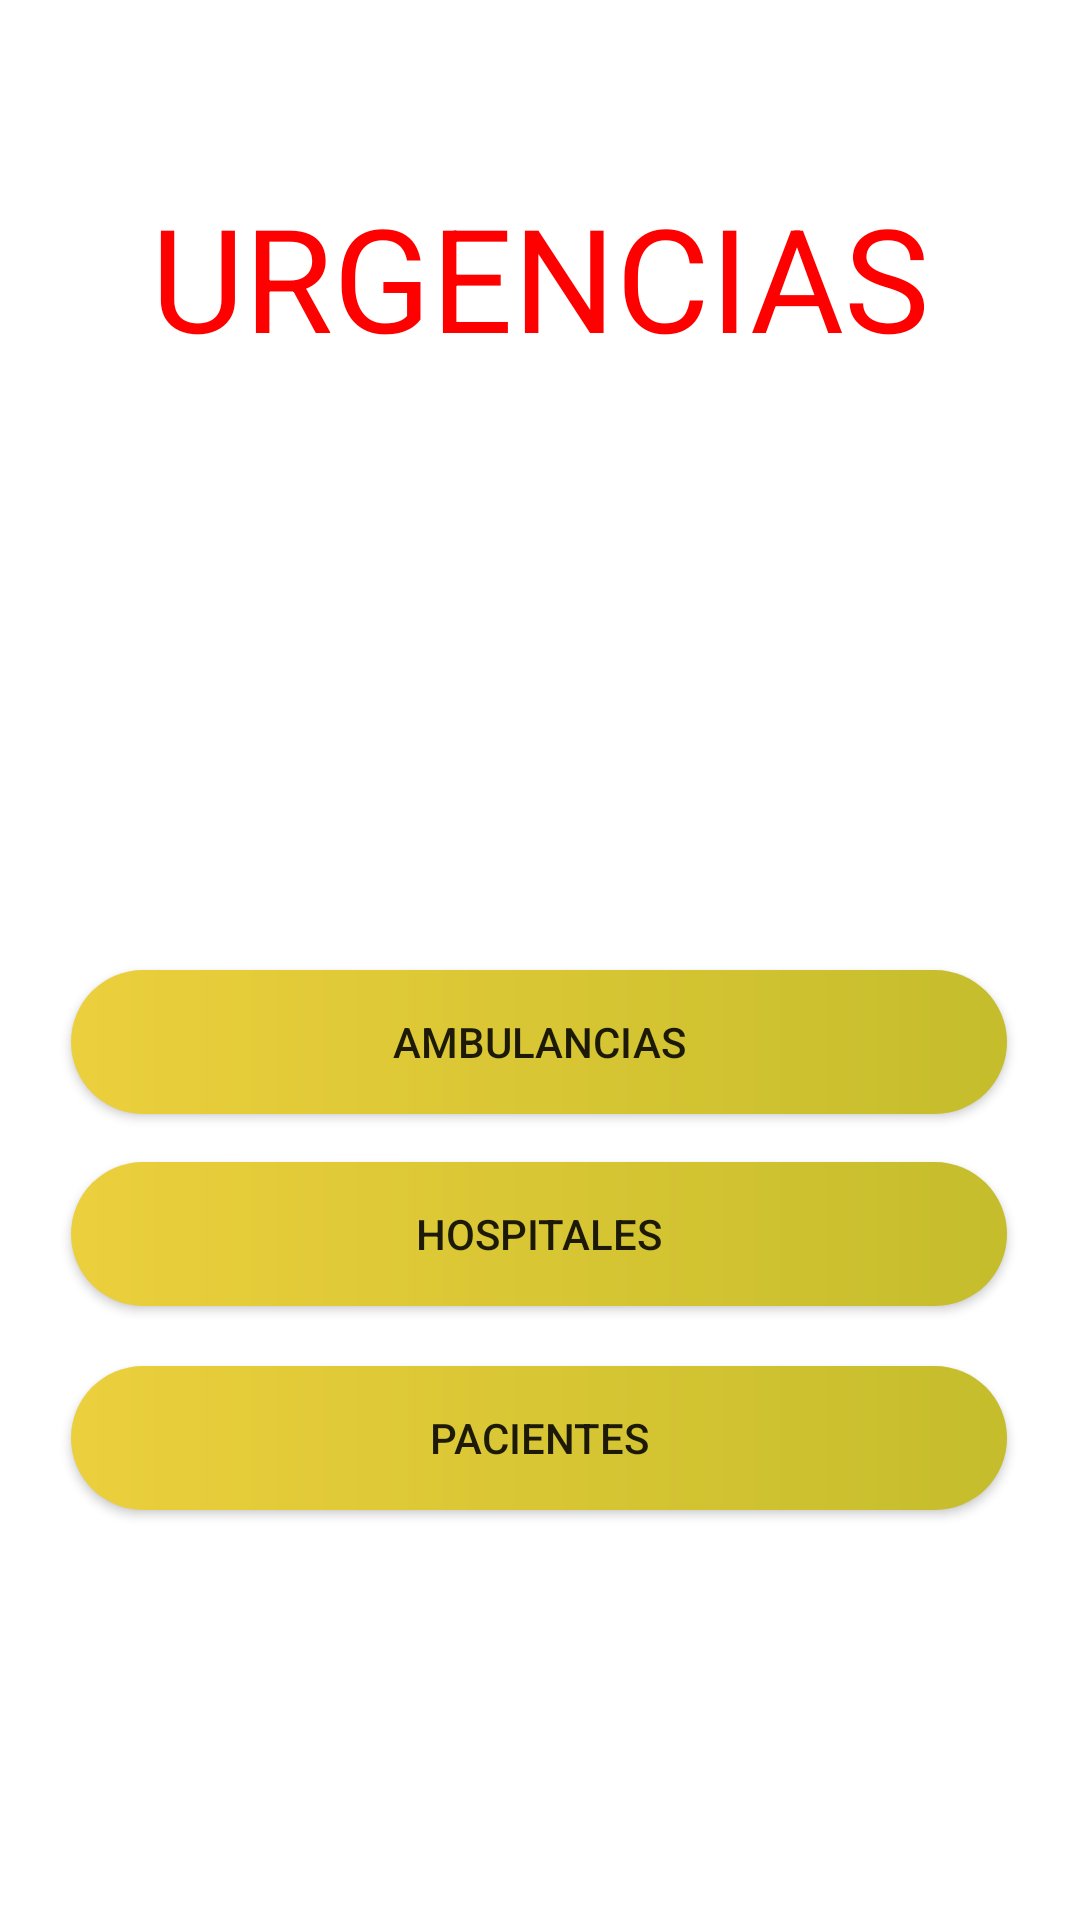

Layout XML and referenced resources for this Android screen:
<!-- AndroidManifest.xml: application theme Theme.SisInfoUrgencias -->
<!-- res/layout/activity_main.xml -->
<?xml version="1.0" encoding="utf-8"?>
<androidx.constraintlayout.widget.ConstraintLayout xmlns:android="http://schemas.android.com/apk/res/android"
    xmlns:app="http://schemas.android.com/apk/res-auto"
    xmlns:tools="http://schemas.android.com/tools"
    android:layout_width="match_parent"
    android:layout_height="match_parent"
    tools:context=".MainActivity">

    <ImageView
        android:id="@+id/imageView3"
        android:layout_width="137dp"
        android:layout_height="127dp"
        android:layout_gravity="center"
        android:layout_marginTop="44dp"
        app:layout_constraintEnd_toEndOf="parent"
        app:layout_constraintHorizontal_bias="0.498"
        app:layout_constraintStart_toStartOf="parent"
        app:layout_constraintTop_toBottomOf="@+id/view_inicio"
        app:srcCompat="@drawable/hospital" />

    <TextView
        android:id="@+id/view_inicio"
        android:layout_width="match_parent"
        android:layout_height="wrap_content"
        android:layout_marginTop="60dp"
        android:gravity="center"
        android:text="URGENCIAS"
        android:textColor="@color/red"
        android:textSize="48sp"
        app:layout_constraintTop_toTopOf="parent"
        tools:layout_editor_absoluteX="-16dp" />

    <androidx.appcompat.widget.AppCompatButton
        android:id="@+id/bn_ambulancias"
        android:layout_width="312dp"
        android:layout_height="wrap_content"
        android:layout_marginTop="28dp"
        android:background="@drawable/dis_botones1"
        android:gravity="center"
        android:text="Ambulancias"
        android:textColorLink="#0FF43D"
        app:layout_constraintEnd_toEndOf="parent"
        app:layout_constraintHorizontal_bias="0.494"
        app:layout_constraintStart_toStartOf="parent"
        app:layout_constraintTop_toBottomOf="@+id/imageView3" />

    <androidx.appcompat.widget.AppCompatButton
        android:id="@+id/bn_hospitales"
        android:layout_width="312dp"
        android:layout_height="wrap_content"
        android:layout_marginTop="16dp"
        android:background="@drawable/dis_botones1"
        android:text="Hospitales"
        app:layout_constraintEnd_toEndOf="parent"
        app:layout_constraintHorizontal_bias="0.494"
        app:layout_constraintStart_toStartOf="parent"
        app:layout_constraintTop_toBottomOf="@+id/bn_ambulancias" />

    <androidx.appcompat.widget.AppCompatButton
        android:id="@+id/bn_pacientes"
        android:layout_width="312dp"
        android:layout_height="wrap_content"
        android:layout_marginTop="20dp"
        android:background="@drawable/dis_botones1"
        android:text="Pacientes"
        app:layout_constraintEnd_toEndOf="parent"
        app:layout_constraintHorizontal_bias="0.494"
        app:layout_constraintStart_toStartOf="parent"
        app:layout_constraintTop_toBottomOf="@+id/bn_hospitales" />

</androidx.constraintlayout.widget.ConstraintLayout>
<!-- resources referenced by this layout -->
<resources>
  <color name="red">#FF0000</color>
  <!-- drawable dis_botones1 (drawable) -->
  <?xml version="1.0" encoding="utf-8"?>
  <shape xmlns:android="http://schemas.android.com/apk/res/android">
          <gradient
              android:type="linear"
              android:angle="0"
              android:startColor="#ECCF3C"
              android:endColor="#C5BD2C" />
          <corners android:radius="40dp" />
  </shape>
  <style name="Theme.SisInfoUrgencias" parent="Theme.MaterialComponents.DayNight.DarkActionBar">
          
          <item name="colorPrimary">@color/purple_500</item>
          <item name="colorPrimaryVariant">@color/purple_700</item>
          <item name="colorOnPrimary">@color/white</item>
          
          <item name="colorSecondary">@color/teal_200</item>
          <item name="colorSecondaryVariant">@color/teal_700</item>
          <item name="colorOnSecondary">@color/black</item>
          
          <item name="android:statusBarColor" tools:targetApi="l">?attr/colorPrimaryVariant</item>
          
      </style>
  <color name="purple_500">#FF0000</color>
  <color name="purple_700">#C20000</color>
  <color name="white">#FFFFFFFF</color>
  <color name="teal_200">#FF03DAC5</color>
  <color name="teal_700">#FF018786</color>
  <color name="black">#FF000000</color>
</resources>
